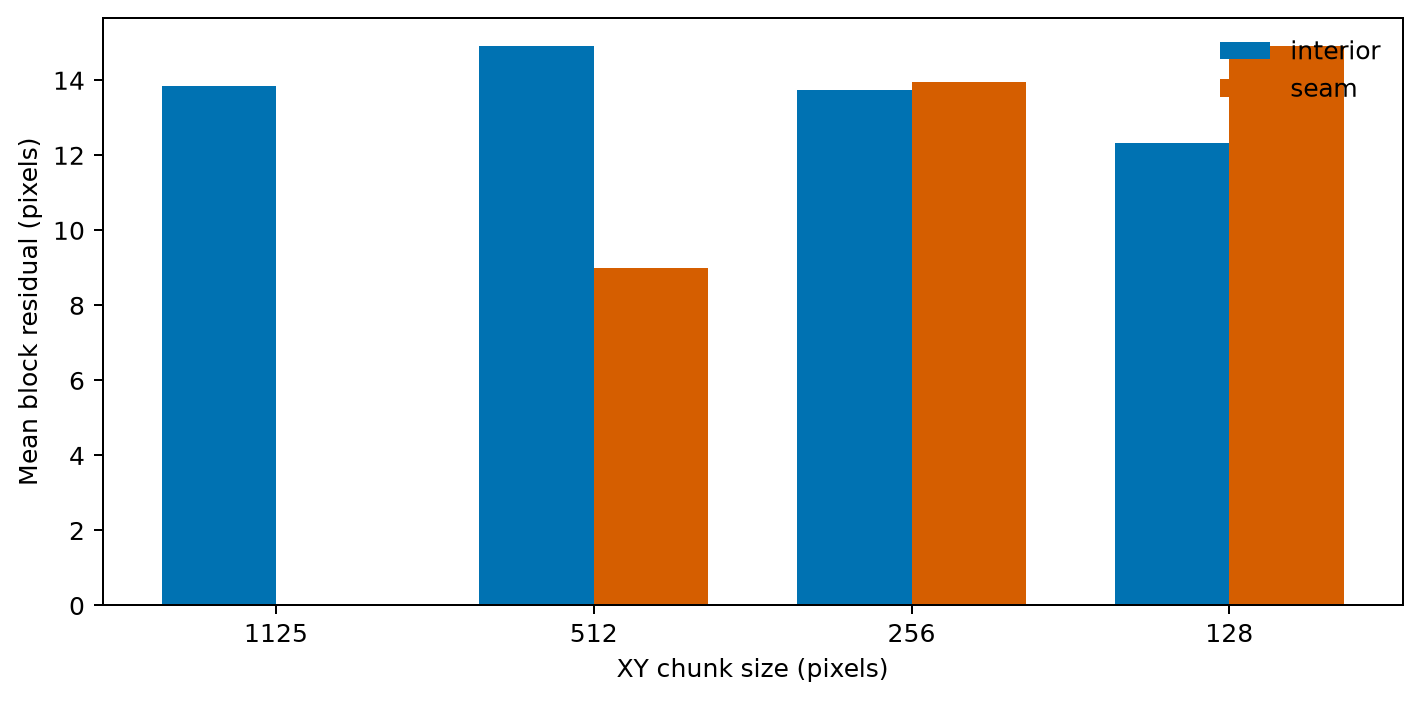

The data file committed next to this chart (first rows):
condition, round, center_y, center_x, fixed_mean_intensity, fixed_gradient_energy, intensity_quartile, seam_class, residual_residual_px, residual_best_ncc, residual_prominence, residual_boundary_optimum, residual_defined
1125, 2, 94, 94, 119.8, 534.7, 1, interior, 5.099, 0.03706, 0.001323, False, True
1125, 2, 94, 158, 119.4, 522.1, 1, interior, 39.7, 0.03984, 0.003554, True, True
1125, 2, 94, 222, 119.4, 520.9, 1, interior, 22.8, 0.02472, 0.0005008, False, True
1125, 2, 94, 286, 119.5, 520.1, 1, interior, 31.05, 0.03293, 0.0004592, True, True
1125, 2, 94, 350, 119.8, 530.6, 1, interior, 42.43, 0.03638, 0.0003007, True, True
1125, 2, 94, 414, 119.8, 527.3, 1, interior, 42.43, 0.04643, 0.004066, True, True
1125, 2, 94, 478, 119.7, 516.3, 1, interior, 42.43, 0.06374, 0.01444, True, True
1125, 2, 94, 542, 120, 516.8, 1, interior, 42.43, 0.0442, 0.006232, True, True
1125, 2, 94, 606, 120.1, 504.2, 1, interior, 27.8, 0.02754, 0.0004591, False, True
1125, 2, 94, 670, 120.1, 505.8, 1, interior, 24.08, 0.04048, 4.296540802840171e-05, False, True
1125, 2, 94, 734, 120, 522.9, 1, interior, 23.35, 0.04769, 0.001038, False, True
1125, 2, 94, 798, 119.9, 532.4, 1, interior, 36.62, 0.05654, 0.0007639, True, True
1125, 2, 94, 862, 124.1, 1767, 2, interior, 34.99, 0.122, 0.01233, True, True
1125, 2, 94, 926, 150.7, 10236, 2, interior, 30.07, 0.314, 0.0494, True, True
1125, 2, 94, 990, 178.7, 19088, 2, interior, 30.02, 0.2793, 0.06028, True, True
1125, 2, 94, 1054, 191.6, 23479, 3, interior, 23.19, 0.2704, 0.01133, False, True
1125, 2, 94, 1118, 200.4, 27414, 3, interior, 22.2, 0.3382, 0.0384, False, True
1125, 2, 94, 1182, 201.4, 26257, 3, interior, 22.2, 0.3089, 0.02688, False, True
1125, 2, 94, 1246, 197, 24754, 3, interior, 22.2, 0.2512, 0.02775, False, True
1125, 2, 94, 1310, 194.6, 23445, 3, interior, 26.48, 0.2188, 0.02721, False, True
1125, 2, 94, 1374, 197.3, 26802, 3, interior, 28.86, 0.2487, 0.07832, False, True
1125, 2, 94, 1438, 208.6, 37845, 3, interior, 29.12, 0.2936, 0.04486, False, True
1125, 2, 94, 1502, 218.3, 45249, 3, interior, 32.31, 0.2817, 0.07333, True, True
1125, 2, 94, 1566, 225.2, 42584, 3, interior, 32.7, 0.2428, 0.1086, True, True
1125, 2, 94, 1630, 227, 38522, 3, interior, 33.54, 0.1657, 0.01709, True, True
1125, 2, 94, 1694, 217.4, 48594, 3, interior, 39.7, 0.144, 0.005186, True, True
1125, 2, 94, 1758, 216.1, 47010, 3, interior, 39.05, 0.259, 0.01325, True, True
1125, 2, 94, 1822, 181.6, 21426, 2, interior, 38.42, 0.4445, 0.005187, True, True
1125, 2, 94, 1886, 140, 6197, 2, interior, 38.42, 0.4866, 0.001183, True, True
1125, 2, 94, 1950, 133.2, 6170, 2, interior, 42.43, 0.4178, 0.01389, True, True
1125, 2, 94, 2014, 123.6, 3860, 2, interior, 42.43, 0.3455, 0.001715, True, True
1125, 2, 94, 2078, 127.6, 3181, 2, interior, 30.23, 0.000831, 1.83662434834384e-05, False, True
1125, 2, 158, 94, 120.1, 527.7, 1, interior, 36.8, 0.03862, 0.0001221, False, True
1125, 2, 158, 158, 119.7, 520.2, 1, interior, 39.7, 0.04066, 0.003283, True, True
1125, 2, 158, 222, 119.7, 513.6, 1, interior, 16.49, 0.02856, 0.0003852, False, True
1125, 2, 158, 286, 119.7, 517.3, 1, interior, 29.61, 0.03382, 0.0002417, False, True
1125, 2, 158, 350, 120.1, 539.1, 1, interior, 38.42, 0.03314, 0.0002712, True, True
1125, 2, 158, 414, 120.1, 550.4, 1, interior, 42.43, 0.03726, 0.002524, True, True
1125, 2, 158, 478, 120.2, 595.3, 1, interior, 36.24, 0.07724, 0.03111, False, True
1125, 2, 158, 542, 120.5, 572, 1, interior, 37.8, 0.1545, 0.05512, True, True
1125, 2, 158, 606, 120.6, 499.7, 2, interior, 26.25, 0.03172, 0.003666, False, True
1125, 2, 158, 670, 120.6, 509.8, 2, interior, 25.46, 0.03821, 0.0007856, False, True
1125, 2, 158, 734, 120.6, 539.7, 2, interior, 19.7, 0.06566, 0.0164, False, True
1125, 2, 158, 798, 120.5, 554.7, 2, interior, 19.7, 0.05937, 0.009521, False, True
1125, 2, 158, 862, 120.4, 594.3, 1, interior, 19.24, 0.08261, 0.01226, False, True
1125, 2, 158, 926, 124.5, 1633, 2, interior, 29.07, 0.4751, 0.03757, False, True
1125, 2, 158, 990, 137.3, 5674, 2, interior, 28.0, 0.6438, 0.05999, False, True
1125, 2, 158, 1054, 165.6, 17441, 2, interior, 21.21, 0.6016, 0.0652, False, True
1125, 2, 158, 1118, 185.6, 27210, 3, interior, 20.22, 0.5701, 0.08079, False, True
1125, 2, 158, 1182, 192.6, 26315, 3, interior, 20.22, 0.4934, 0.06956, False, True
1125, 2, 158, 1246, 196.5, 26593, 3, interior, 20.22, 0.3531, 0.0561, False, True
1125, 2, 158, 1310, 198.1, 26966, 3, interior, 20.22, 0.3197, 0.06406, False, True
1125, 2, 158, 1374, 200.3, 32767, 3, interior, 20.4, 0.3639, 0.08489, False, True
1125, 2, 158, 1438, 198.1, 37505, 3, interior, 27.51, 0.3225, 0.009474, False, True
1125, 2, 158, 1502, 201.9, 35823, 3, interior, 28.46, 0.3289, 0.03069, False, True
1125, 2, 158, 1566, 217.1, 41420, 3, interior, 31.78, 0.265, 0.03115, False, True
1125, 2, 158, 1630, 225.2, 41520, 3, interior, 32.65, 0.2268, 0.01458, False, True
1125, 2, 158, 1694, 231.7, 44068, 4, interior, 34.48, 0.2813, 0.07861, True, True
1125, 2, 158, 1758, 239.4, 43985, 4, interior, 36.06, 0.3165, 0.04102, True, True
1125, 2, 158, 1822, 208.7, 26713, 3, interior, 38.42, 0.3735, 0.009843, True, True
... 12,612 more rows
